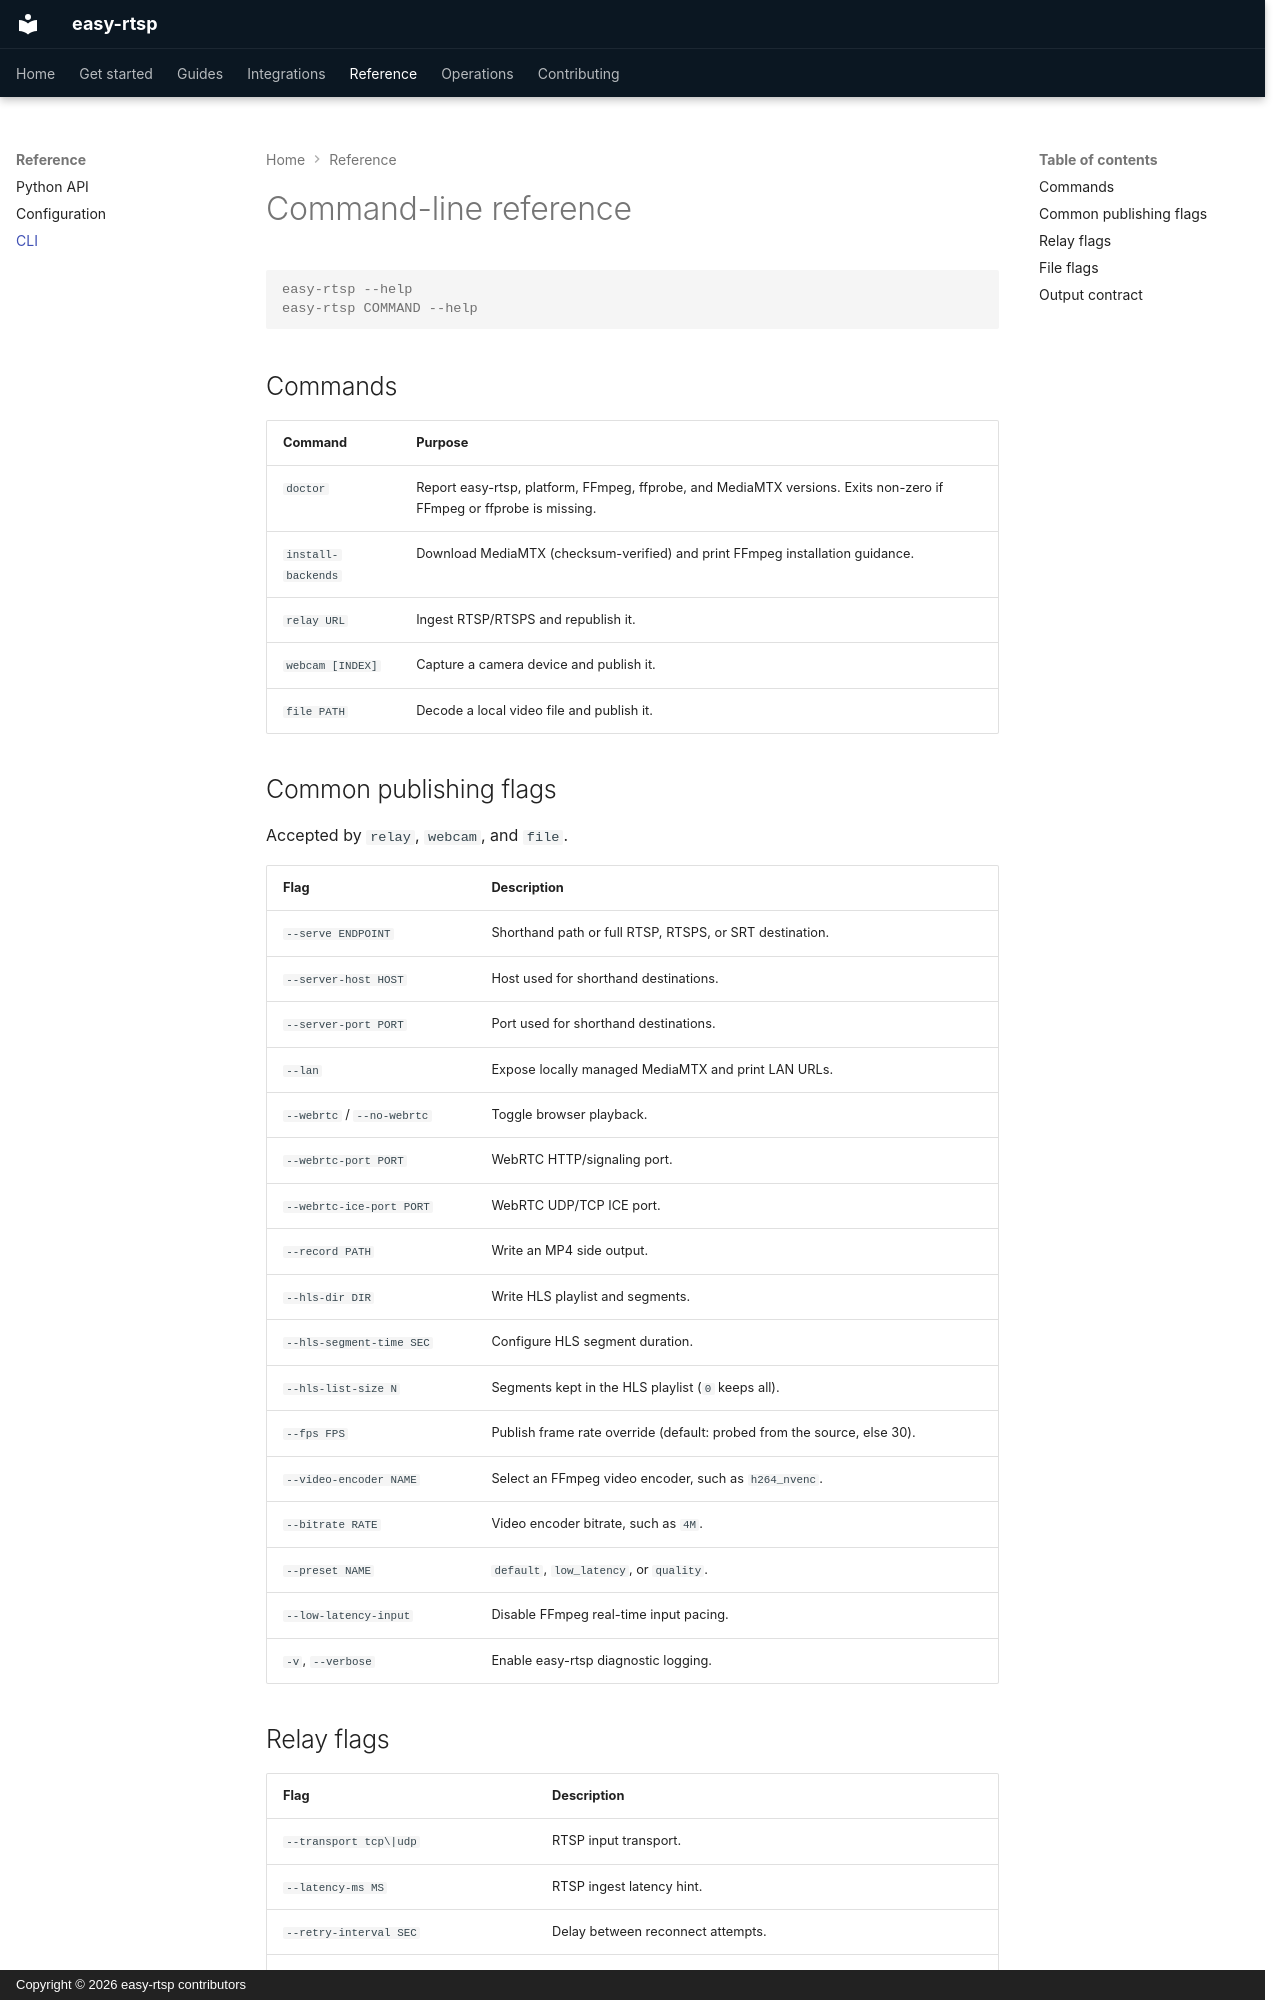

repository: austinconnor/easy-rtsp · page: reference/cli/index.html · generator: mkdocs · copyright: Copyright © 2026 easy-rtsp contributors

# Command-line reference

```console
easy-rtsp --help
easy-rtsp COMMAND --help
```

## Commands

| Command | Purpose |
| --- | --- |
| `doctor` | Report easy-rtsp, platform, FFmpeg, ffprobe, and MediaMTX versions. Exits non-zero if FFmpeg or ffprobe is missing. |
| `install-backends` | Download MediaMTX (checksum-verified) and print FFmpeg installation guidance. |
| `relay URL` | Ingest RTSP/RTSPS and republish it. |
| `webcam [INDEX]` | Capture a camera device and publish it. |
| `file PATH` | Decode a local video file and publish it. |

## Common publishing flags

Accepted by `relay`, `webcam`, and `file`.

| Flag | Description |
| --- | --- |
| `--serve ENDPOINT` | Shorthand path or full RTSP, RTSPS, or SRT destination. |
| `--server-host HOST` | Host used for shorthand destinations. |
| `--server-port PORT` | Port used for shorthand destinations. |
| `--lan` | Expose locally managed MediaMTX and print LAN URLs. |
| `--webrtc` / `--no-webrtc` | Toggle browser playback. |
| `--webrtc-port PORT` | WebRTC HTTP/signaling port. |
| `--webrtc-ice-port PORT` | WebRTC UDP/TCP ICE port. |
| `--record PATH` | Write an MP4 side output. |
| `--hls-dir DIR` | Write HLS playlist and segments. |
| `--hls-segment-time SEC` | Configure HLS segment duration. |
| `--hls-list-size N` | Segments kept in the HLS playlist (`0` keeps all). |
| `--fps FPS` | Publish frame rate override (default: probed from the source, else 30). |
| `--video-encoder NAME` | Select an FFmpeg video encoder, such as `h264_nvenc`. |
| `--bitrate RATE` | Video encoder bitrate, such as `4M`. |
| `--preset NAME` | `default`, `low_latency`, or `quality`. |
| `--low-latency-input` | Disable FFmpeg real-time input pacing. |
| `-v`, `--verbose` | Enable easy-rtsp diagnostic logging. |
